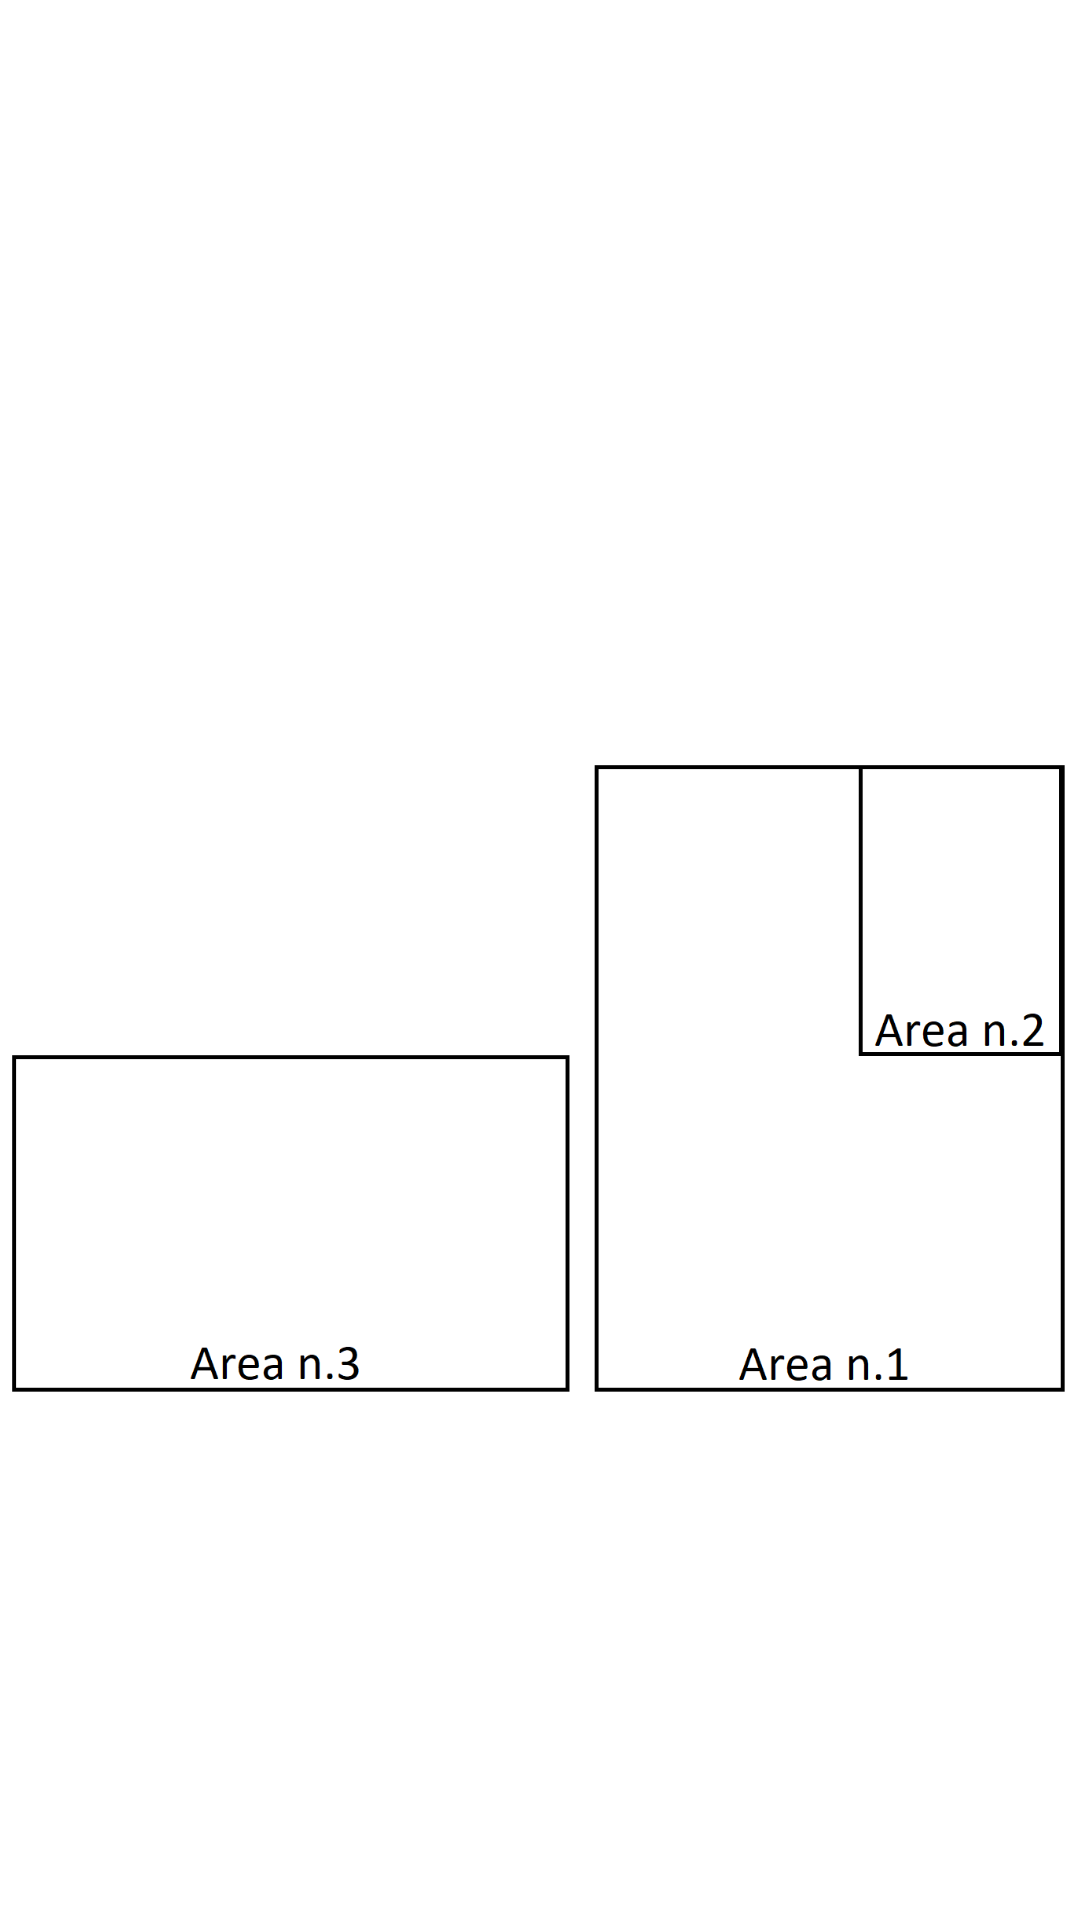

Produce the Android XML layout that renders to this screen, including the resource entries it uses.
<!-- AndroidManifest.xml: application theme Theme.Turtles -->
<!-- res/layout/fragment_dashboard.xml -->
<?xml version="1.0" encoding="utf-8"?>
<androidx.constraintlayout.widget.ConstraintLayout
    xmlns:android="http://schemas.android.com/apk/res/android"
    xmlns:app="http://schemas.android.com/apk/res-auto"
    xmlns:tools="http://schemas.android.com/tools"
    android:layout_width="match_parent"
    android:layout_height="match_parent"
    tools:context=".ui.dashboard.DashboardFragment">

    <LinearLayout
        android:id="@+id/firstLinearLayout"
        android:layout_width="wrap_content"
        android:layout_height="wrap_content"
        android:orientation="vertical">

        <TextView
            android:id="@+id/totTurtles"
            android:layout_width="wrap_content"
            android:layout_height="wrap_content"
            android:textSize="20sp"
            android:textColor="#000000"
            android:layout_marginLeft="16dp"/>

        <TextView
            android:id="@+id/adulti"
            android:layout_width="wrap_content"
            android:layout_height="wrap_content"
            android:textSize="20sp"
            android:textColor="#000000"
            android:layout_marginTop="8dp"
            android:layout_marginLeft="16dp"/>

        <TextView
            android:id="@+id/giovani"
            android:layout_width="wrap_content"
            android:layout_height="wrap_content"
            android:textSize="20sp"
            android:textColor="#000000"
            android:layout_marginTop="8dp"
            android:layout_marginLeft="16dp"/>

        <TextView
            android:id="@+id/sessoM"
            android:layout_width="wrap_content"
            android:layout_height="wrap_content"
            android:textSize="20sp"
            android:textColor="#000000"
            android:layout_marginTop="8dp"
            android:layout_marginLeft="16dp"/>

        <TextView
            android:id="@+id/sessoF"
            android:layout_width="wrap_content"
            android:layout_height="wrap_content"
            android:textSize="20sp"
            android:textColor="#000000"
            android:layout_marginTop="8dp"
            android:layout_marginLeft="16dp"/>

    </LinearLayout>


    <ImageView
        android:id="@+id/campi"
        android:layout_width="503dp"
        android:layout_height="419dp"
        android:layout_marginTop="8dp"
        android:src="@drawable/campo2"
        app:layout_constraintEnd_toEndOf="parent"
        app:layout_constraintHorizontal_bias="0.282"
        app:layout_constraintStart_toStartOf="parent"
        app:layout_constraintTop_toBottomOf="@+id/firstLinearLayout" />


</androidx.constraintlayout.widget.ConstraintLayout>
<!-- resources referenced by this layout -->
<resources>
  <!-- drawable campo2: png bitmap (drawable, 18200 bytes) -->
  <style name="Theme.Turtles" parent="Theme.MaterialComponents.DayNight.DarkActionBar">
          
          <item name="colorPrimary">@color/green</item>
          <item name="colorPrimaryVariant">@color/dark_green</item>
          <item name="colorOnPrimary">@color/white</item>
          
          <item name="colorSecondary">@color/teal_200</item>
          <item name="colorSecondaryVariant">@color/teal_700</item>
          <item name="colorOnSecondary">@color/black</item>
          
          <item name="android:statusBarColor">?attr/colorPrimaryVariant</item>
          
      </style>
  <color name="green">#27B82D</color>
  <color name="dark_green">#119A16</color>
  <color name="white">#FFFFFFFF</color>
  <color name="teal_200">#FF03DAC5</color>
  <color name="teal_700">#FF018786</color>
  <color name="black">#FF000000</color>
</resources>
